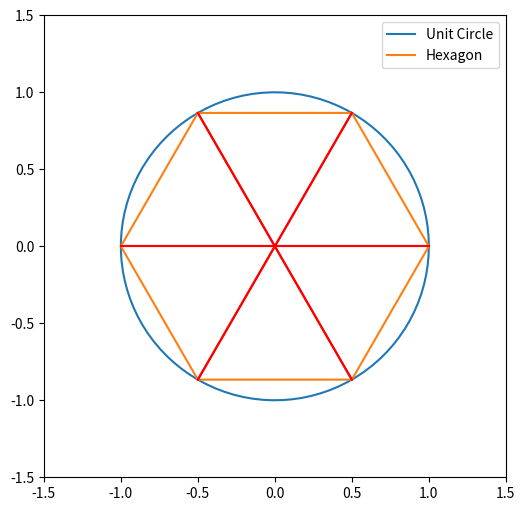

The matplotlib source for this figure:
import matplotlib.pyplot as plt
import numpy as np

# 単位円を描くための角度と半径を定義
theta = np.linspace(0, 2 * np.pi, 100)
r = 1

# 単位円のxとy座標
x_circle = r * np.cos(theta)
y_circle = r * np.sin(theta)

# 正六角形の頂点を計算（単位円に内接）
hexagon_vertices = [(np.cos(2 * np.pi / 6 * i), np.sin(2 * np.pi / 6 * i)) for i in range(6)]

# 正六角形のxとy座標（最初の頂点を最後にも追加して閉じる）
x_hexagon = [v[0] for v in hexagon_vertices] + [hexagon_vertices[0][0]]
y_hexagon = [v[1] for v in hexagon_vertices] + [hexagon_vertices[0][1]]

# プロットの設定
plt.figure(figsize=(6, 6))
plt.plot(x_circle, y_circle, label='Unit Circle')  # 単位円
plt.plot(x_hexagon, y_hexagon, label='Hexagon')    # 正六角形

# 正六角形の対角線を描画
for i in range(6):
    plt.plot([hexagon_vertices[i][0], hexagon_vertices[(i+3) % 6][0]],
             [hexagon_vertices[i][1], hexagon_vertices[(i+3) % 6][1]],
             color='red')

# 軸の設定
plt.xlim(-1.5, 1.5)
plt.ylim(-1.5, 1.5)
plt.gca().set_aspect('equal', adjustable='box')

# 凡例の追加
plt.legend()

# グラフを表示
plt.show()
